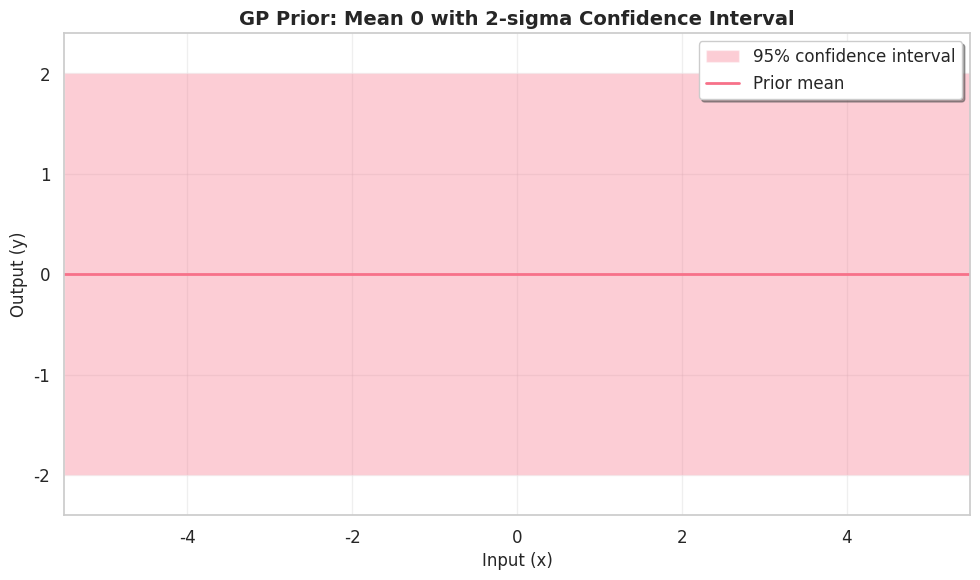
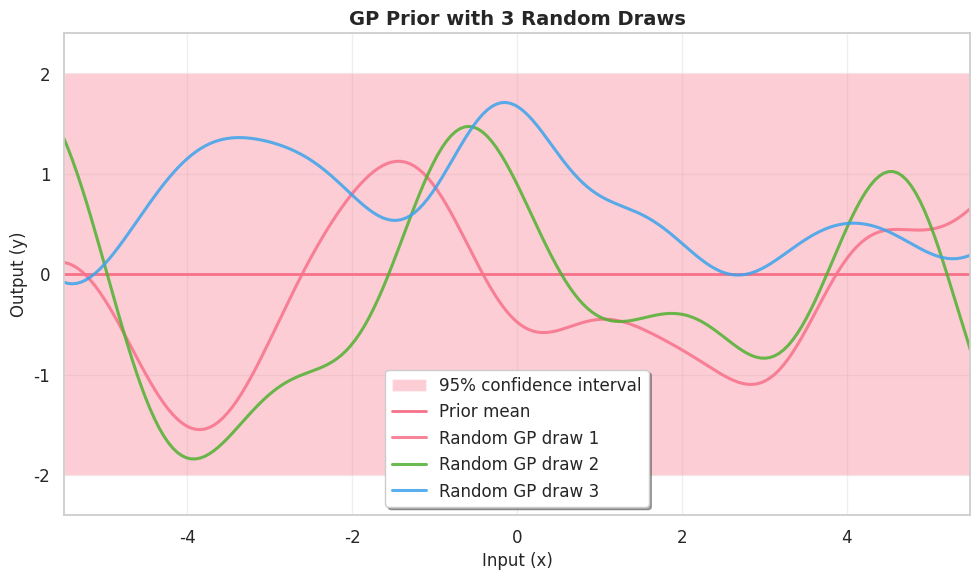
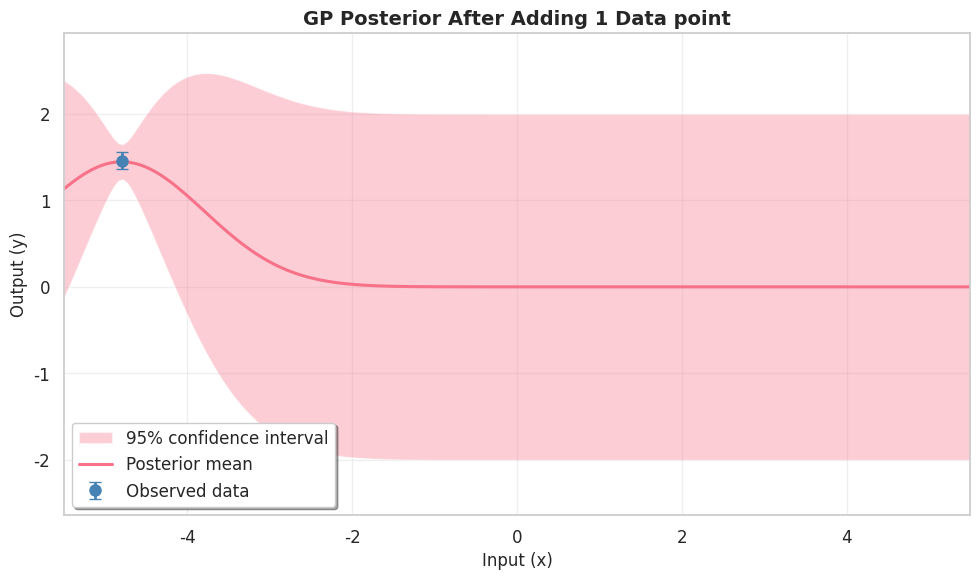
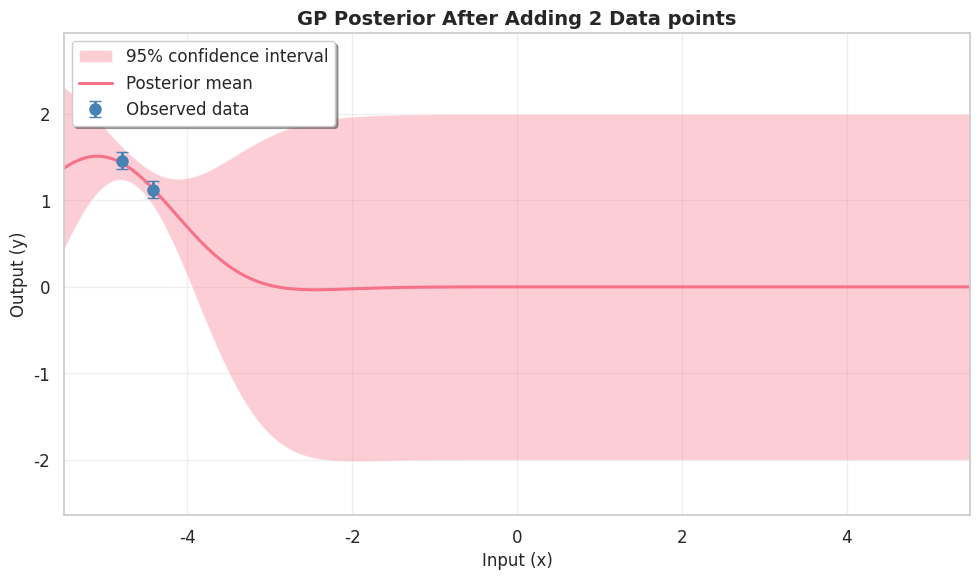
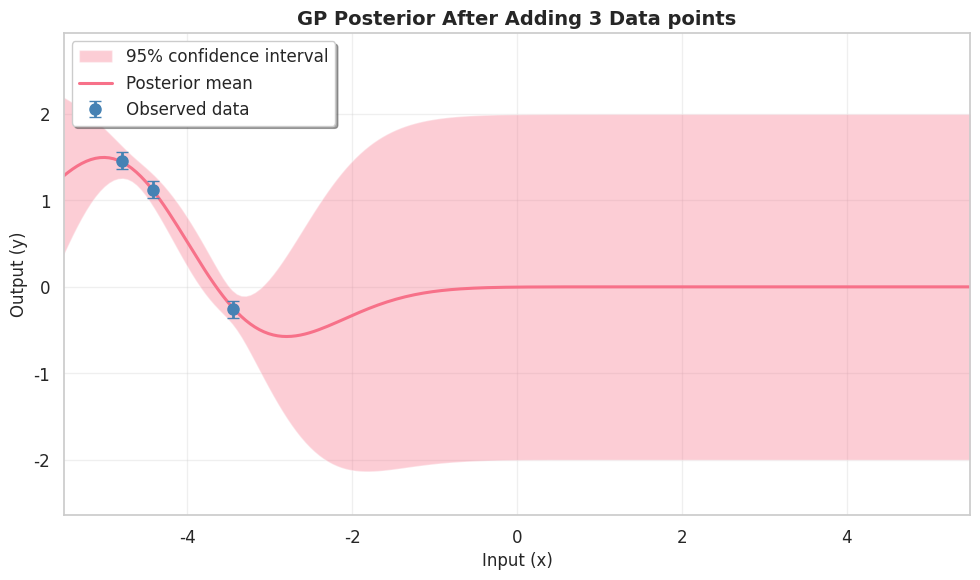
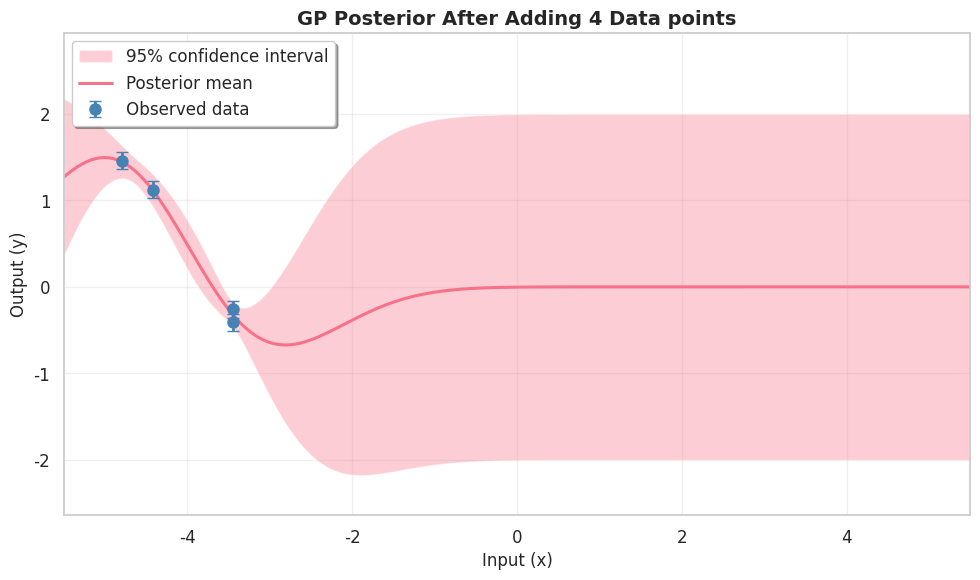
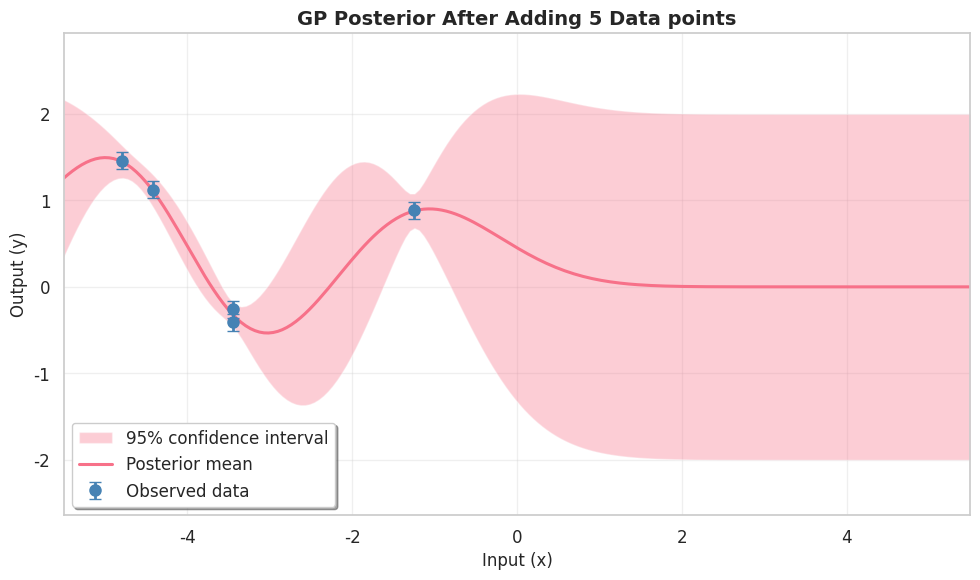
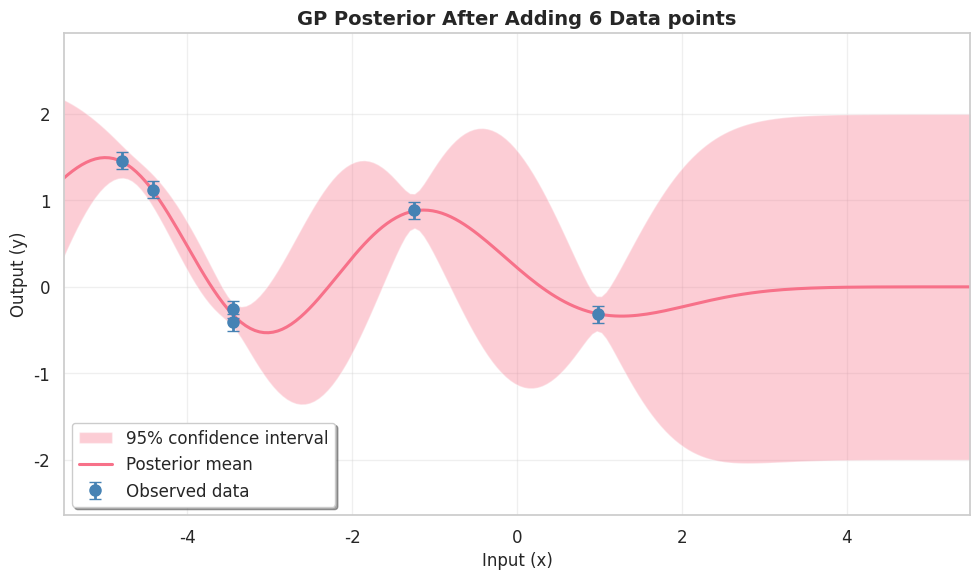
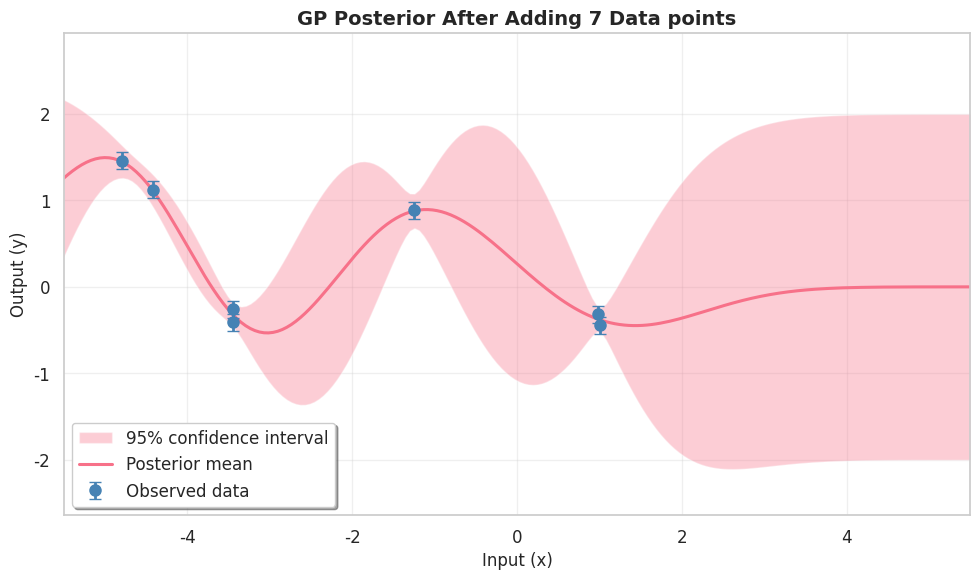
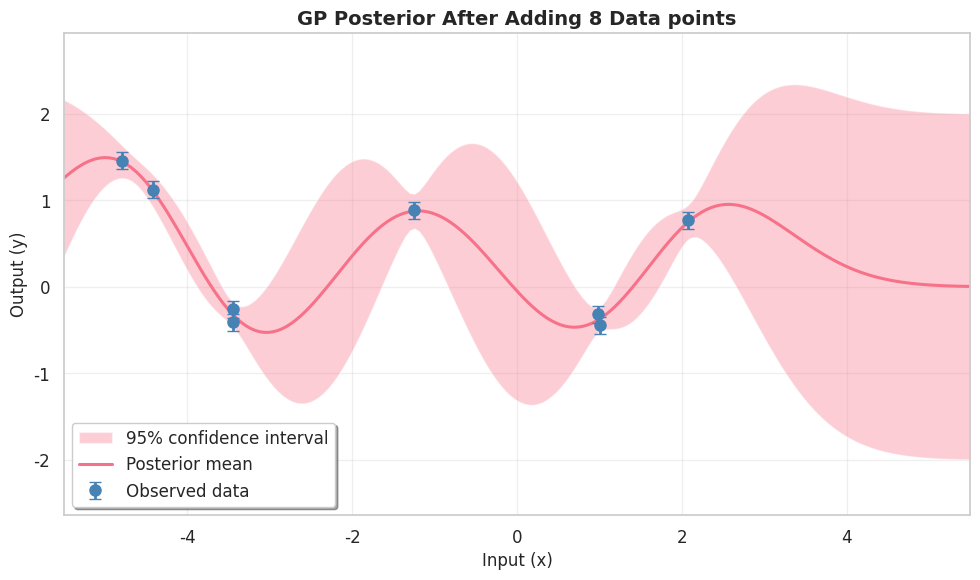
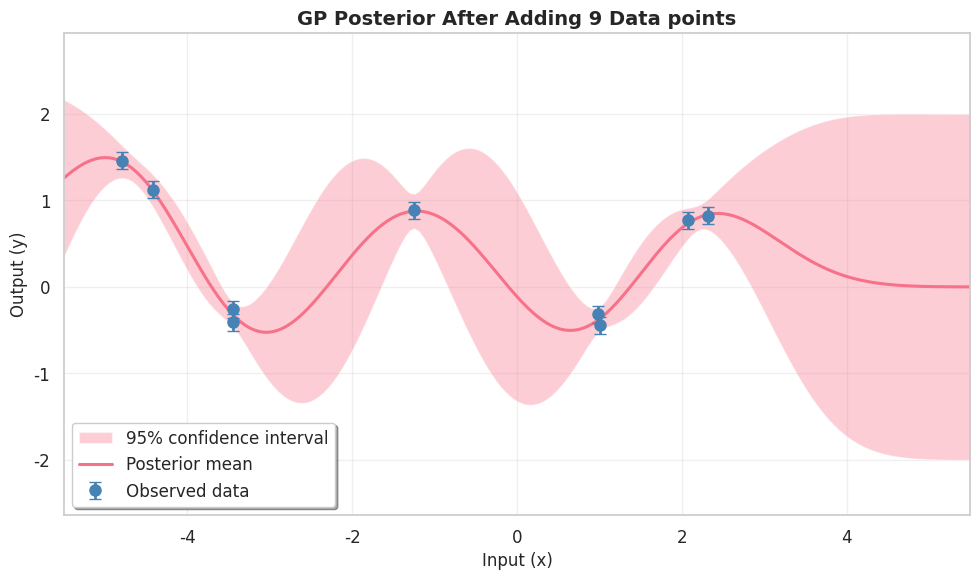
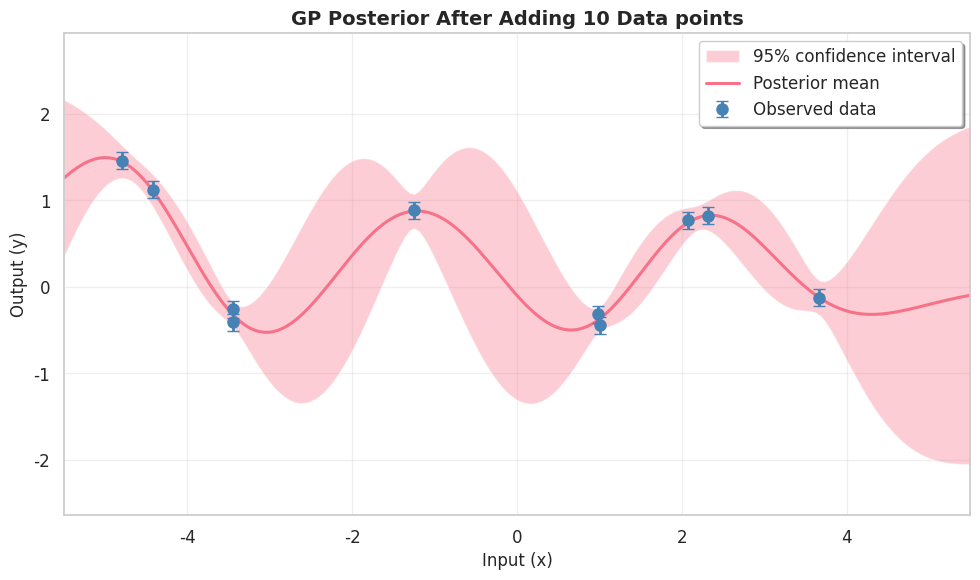
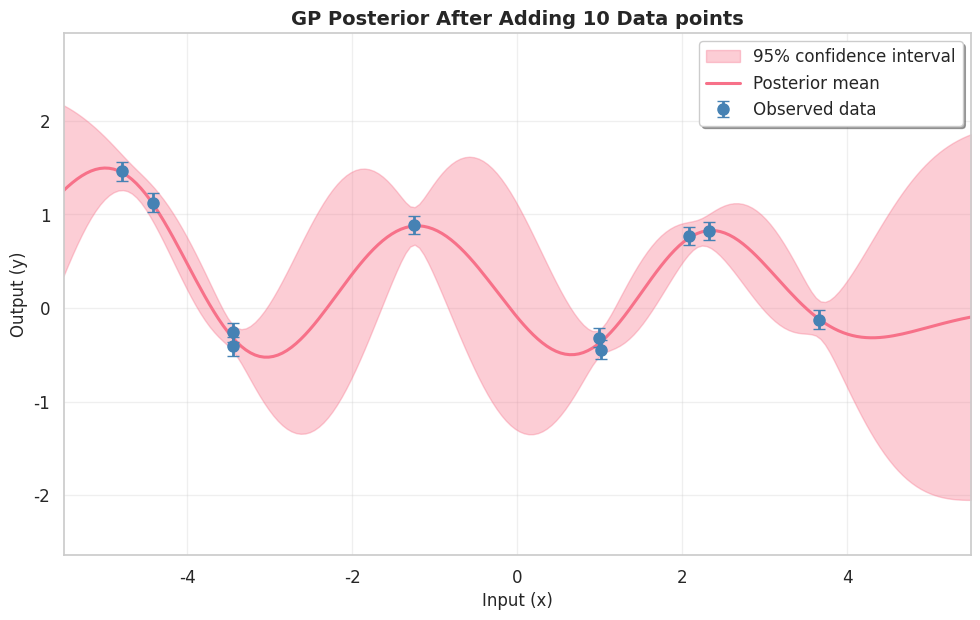

Write Python code to recreate these figures, in order.
import numpy as np
import matplotlib.pyplot as plt
import matplotlib.animation as animation
import seaborn as sns


def squared_exponential(x1, x2, lengthscale=1.0, variance=1.0):
    dists = np.subtract.outer(x1, x2) ** 2
    return variance * np.exp(-0.5 * dists / lengthscale ** 2)


def gp_posterior(X, y, X_star, ell, sf, sn):
    K = squared_exponential(X, X, lengthscale=ell, variance=sf ** 2)
    Ks = squared_exponential(X, X_star, lengthscale=ell, variance=sf ** 2)
    Kss = squared_exponential(
        X_star, X_star, lengthscale=ell, variance=sf ** 2)

    Ky = K + sn ** 2 * np.eye(len(X))
    L = np.linalg.cholesky(Ky + 1e-10 * np.eye(len(X)))

    alpha = np.linalg.solve(L.T, np.linalg.solve(L, y))
    mu = Ks.T @ alpha

    v = np.linalg.solve(L, Ks)
    cov = Kss - v.T @ v

    return mu, cov


def generate_gp_plots_data():
    # Dedicated random state keeps this dataset identical to gp_plots.py.
    rs = np.random.RandomState(42)

    N = 12
    X_train = rs.uniform(-5, 5, size=N)
    X_train.sort()

    ell_true = 1.0
    sf_true = 1.0
    sn_true = 0.1

    K = squared_exponential(
        X_train, X_train, lengthscale=ell_true, variance=sf_true ** 2)
    f = rs.multivariate_normal(np.zeros(N), K)
    y = f + rs.normal(0, sn_true, size=N)

    return X_train, y, ell_true, sf_true, sn_true


# Reproducibility for random GP draws
np.random.seed(42)

# Prior setup (no data)
X_prior = np.linspace(-5.5, 5.5, 200)
ell = 1.0
sf = 1.0
sigma = 2.0

K_prior = squared_exponential(
    X_prior, X_prior, lengthscale=ell, variance=sf ** 2)
prior_mean = np.zeros(len(X_prior))
prior_sd = np.sqrt(np.diag(K_prior))

# Match plotting style from gp_plots.py
sns.set_theme(style="whitegrid", palette="husl")
sns.set_context("notebook", font_scale=1.1)

y_min = np.min(prior_mean - sigma * prior_sd)
y_max = np.max(prior_mean + sigma * prior_sd)
margin = 0.1 * (y_max - y_min)
y_min -= margin
y_max += margin

# ----- Plot 1: Prior confidence interval only -----
fig1, ax1 = plt.subplots(figsize=(10, 6))

ax1.fill_between(
    X_prior,
    prior_mean - sigma * prior_sd,
    prior_mean + sigma * prior_sd,
    alpha=0.35,
    label="95% confidence interval",
)
ax1.plot(X_prior, prior_mean, lw=2, label="Prior mean")

ax1.set_title("GP Prior: Mean 0 with 2-sigma Confidence Interval",
              fontsize=14, fontweight="bold")
ax1.set_xlabel("Input (x)", fontsize=12)
ax1.set_ylabel("Output (y)", fontsize=12)
ax1.set_xlim(-5.5, 5.5)
ax1.set_ylim(y_min, y_max)
ax1.legend(loc="best", frameon=True, shadow=True)
ax1.grid(True, alpha=0.3)
plt.tight_layout()
plt.savefig("gp_prior_confidence_only.png", dpi=150, bbox_inches="tight")
plt.show()

# ----- Plot 2: Prior confidence interval + random draws -----
fig2, ax2 = plt.subplots(figsize=(10, 6))

ax2.fill_between(
    X_prior,
    prior_mean - sigma * prior_sd,
    prior_mean + sigma * prior_sd,
    alpha=0.35,
    label="95% confidence interval",
)
ax2.plot(X_prior, prior_mean, lw=2, label="Prior mean")

draw_colors = sns.color_palette("husl", 3)
for i, color in enumerate(draw_colors, start=1):
    sample = np.random.multivariate_normal(
        prior_mean, K_prior + 1e-10 * np.eye(len(X_prior))
    )
    ax2.plot(X_prior, sample, lw=2.2, alpha=0.85,
             color=color, label=f"Random GP draw {i}")

ax2.set_title("GP Prior with 3 Random Draws", fontsize=14, fontweight="bold")
ax2.set_xlabel("Input (x)", fontsize=12)
ax2.set_ylabel("Output (y)", fontsize=12)
ax2.set_xlim(-5.5, 5.5)
ax2.set_ylim(y_min, y_max)
ax2.legend(loc="best", frameon=True, shadow=True)
ax2.grid(True, alpha=0.3)
plt.tight_layout()
plt.savefig("gp_prior_random_draws.png", dpi=150, bbox_inches="tight")
plt.show()

# ----- Plots 3-7: Posterior updates after adding data points -----
X_train_full, y_train_full, ell_data, sf_data, sn_data = generate_gp_plots_data()
num_points_to_add = 10

posteriors = []
posterior_y_min = np.inf
posterior_y_max = -np.inf

for n in range(1, num_points_to_add + 1):
    X_n = X_train_full[:n]
    y_n = y_train_full[:n]

    mu_n, cov_n = gp_posterior(X_n, y_n, X_prior, ell_data, sf_data, sn_data)
    sd_n = np.sqrt(np.diag(cov_n))
    posteriors.append((n, X_n, y_n, mu_n, sd_n))

    posterior_y_min = min(
        posterior_y_min,
        np.min(mu_n - sigma * sd_n),
        np.min(y_n - sn_data),
    )
    posterior_y_max = max(
        posterior_y_max,
        np.max(mu_n + sigma * sd_n),
        np.max(y_n + sn_data),
    )

posterior_margin = 0.1 * (posterior_y_max - posterior_y_min)
posterior_y_min -= posterior_margin
posterior_y_max += posterior_margin

for n, X_n, y_n, mu_n, sd_n in posteriors:
    fig, ax = plt.subplots(figsize=(10, 6))

    ax.fill_between(
        X_prior,
        mu_n - sigma * sd_n,
        mu_n + sigma * sd_n,
        alpha=0.35,
        label="95% confidence interval",
    )
    ax.plot(X_prior, mu_n, lw=2.2, label="Posterior mean")
    ax.errorbar(
        X_n,
        y_n,
        yerr=sn_data,
        fmt="o",
        ms=8,
        elinewidth=2,
        capsize=4,
        label="Observed data",
        color="steelblue",
    )

    point_label = "point" if n == 1 else "points"
    ax.set_title(
        f"GP Posterior After Adding {n} Data {point_label}",
        fontsize=14,
        fontweight="bold",
    )
    ax.set_xlabel("Input (x)", fontsize=12)
    ax.set_ylabel("Output (y)", fontsize=12)
    ax.set_xlim(-5.5, 5.5)
    ax.set_ylim(posterior_y_min, posterior_y_max)
    ax.legend(loc="best", frameon=True, shadow=True)
    ax.grid(True, alpha=0.3)
    plt.tight_layout()
    plt.savefig(
        f"gp_posterior_added_points_{n}.png", dpi=150, bbox_inches="tight")
    plt.show()

# ----- Animation: GIF of posterior updates -----
prop_cycle = plt.rcParams["axes.prop_cycle"]
colors = prop_cycle.by_key()["color"]
ci_color = colors[0]
mean_color = colors[0]

fig_anim, ax_anim = plt.subplots(figsize=(10, 6))


def draw_frame(frame_data):
    n, X_n, y_n, mu_n, sd_n = frame_data
    ax_anim.cla()
    ax_anim.fill_between(
        X_prior,
        mu_n - sigma * sd_n,
        mu_n + sigma * sd_n,
        color=ci_color,
        alpha=0.35,
        label="95% confidence interval",
    )
    ax_anim.plot(X_prior, mu_n, color=mean_color,
                 lw=2.2, label="Posterior mean")
    ax_anim.errorbar(
        X_n,
        y_n,
        yerr=sn_data,
        fmt="o",
        ms=8,
        elinewidth=2,
        capsize=4,
        label="Observed data",
        color="steelblue",
    )
    point_label = "point" if n == 1 else "points"
    ax_anim.set_title(
        f"GP Posterior After Adding {n} Data {point_label}",
        fontsize=14,
        fontweight="bold",
    )
    ax_anim.set_xlabel("Input (x)", fontsize=12)
    ax_anim.set_ylabel("Output (y)", fontsize=12)
    ax_anim.set_xlim(-5.5, 5.5)
    ax_anim.set_ylim(posterior_y_min, posterior_y_max)
    ax_anim.legend(loc="best", frameon=True, shadow=True)
    ax_anim.grid(True, alpha=0.3)


anim = animation.FuncAnimation(
    fig_anim,
    draw_frame,
    frames=posteriors,
    interval=4000,  # 4 seconds per frame
    repeat=True,
)

plt.tight_layout()
anim.save("gp_posterior_animation.gif", writer="pillow", fps=0.25, dpi=100)
print("Saved gp_posterior_animation.gif")
plt.close(fig_anim)
